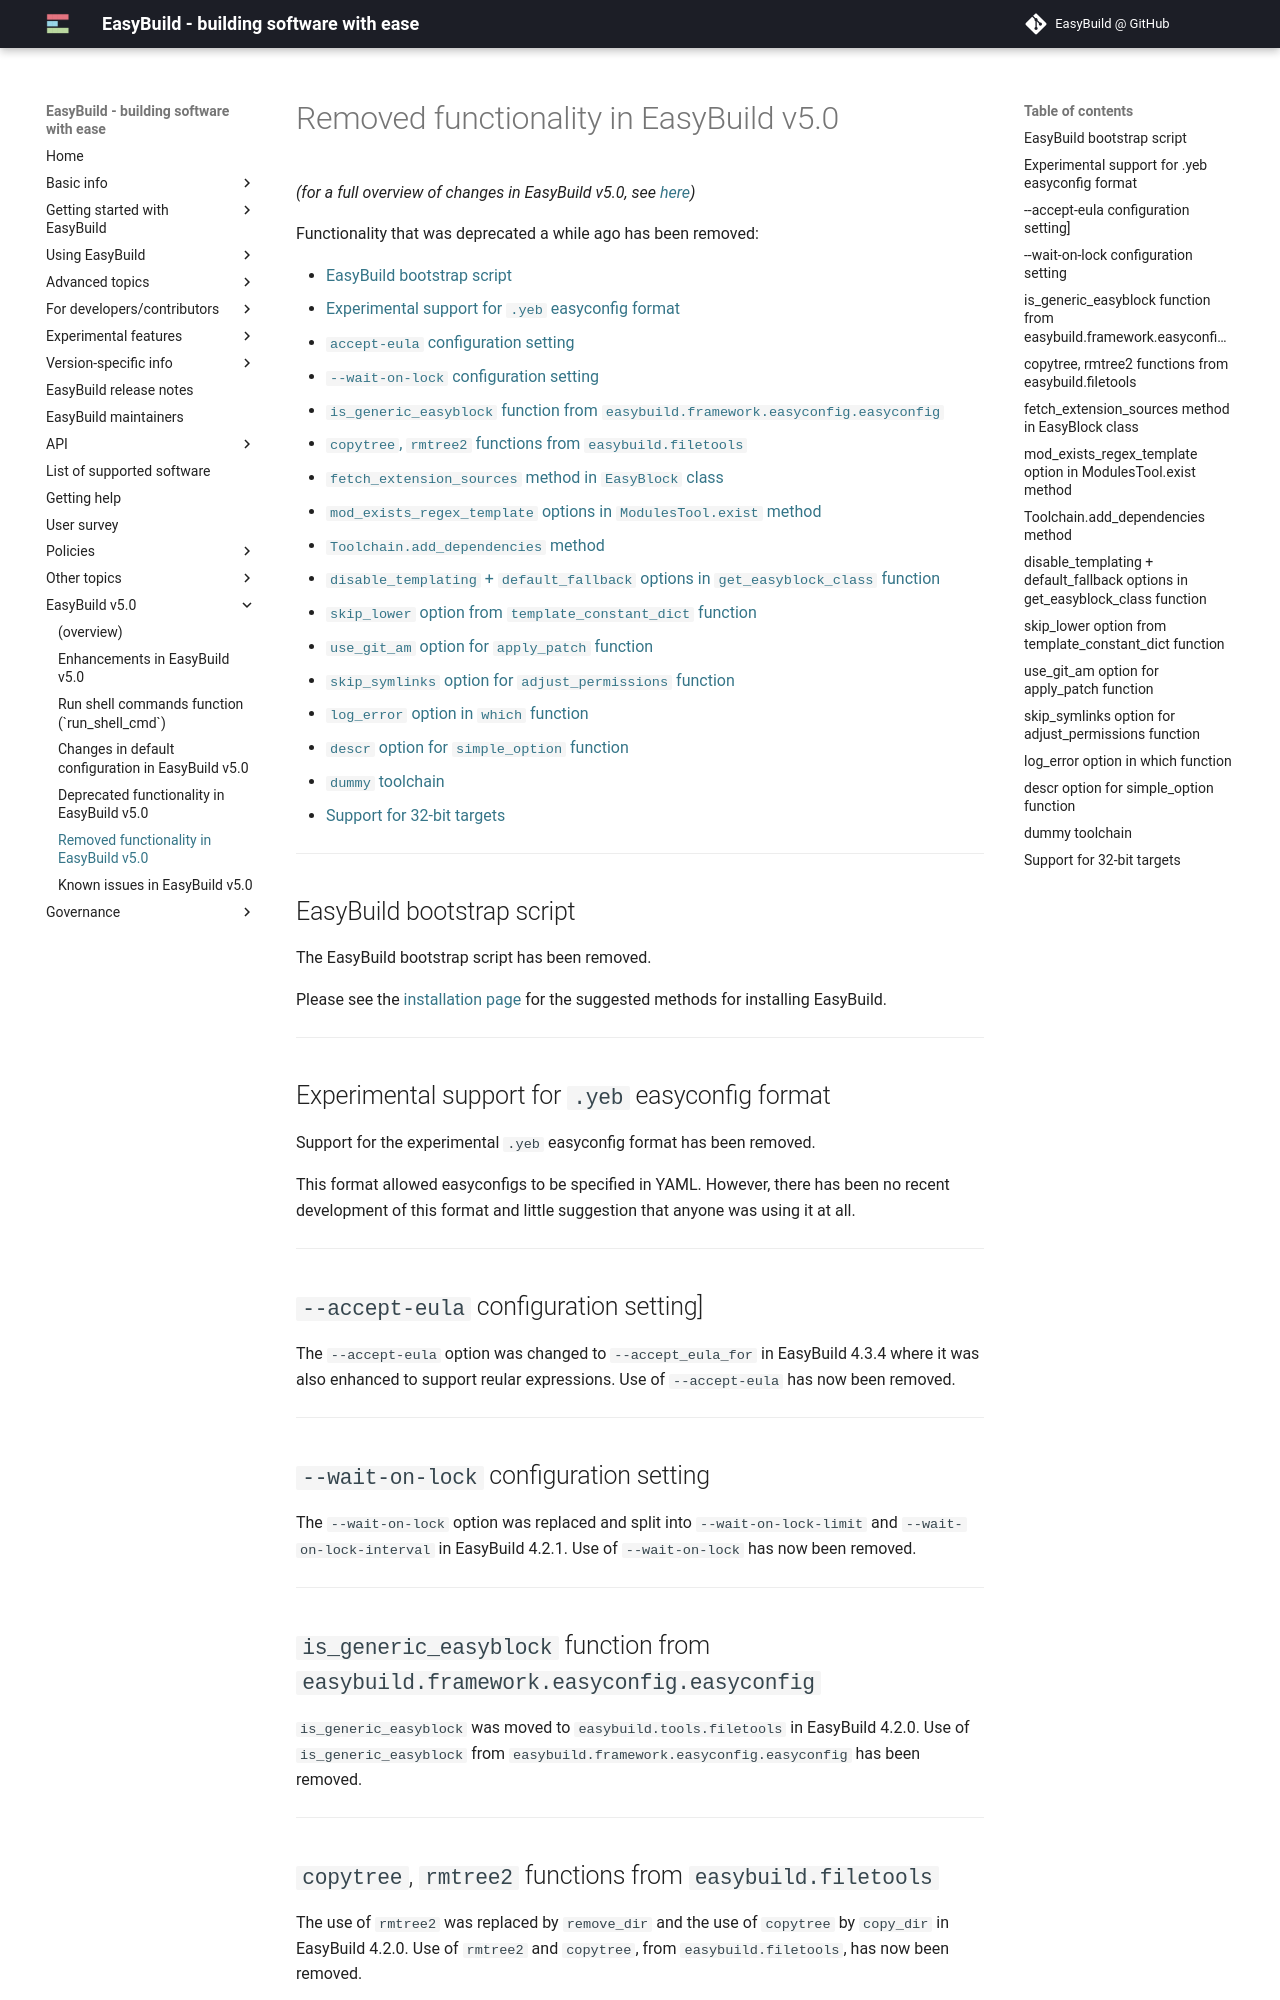

repository: easybuilders/easybuild-docs · page: easybuild-v5/removed-functionality/index.html · generator: mkdocs

# Removed functionality in EasyBuild v5.0

*(for a full overview of changes in EasyBuild v5.0, see [here](index.md))*

Functionality that was deprecated a while ago has been removed:

- [EasyBuild bootstrap script][bootstrap_script]
- [Experimental support for `.yeb` easyconfig format][yeb]
- [`accept-eula` configuration setting][accept-eula]
- [`--wait-on-lock` configuration setting][wait-on-lock]
- [`is_generic_easyblock` function from `easybuild.framework.easyconfig.easyconfig`][easyconfig-is_generic_easyblock]
- [`copytree`, `rmtree2` functions from `easybuild.filetools`][filetools-copytree-rmtree2]
- [`fetch_extension_sources` method in `EasyBlock` class][EasyBlock-fetch_extension_sources]
- [`mod_exists_regex_template` options in `ModulesTool.exist` method][ModulesTool-exist-mod_exists_regex_template]
- [`Toolchain.add_dependencies` method][Toolchain-add_dependencies]
- [`disable_templating` + `default_fallback` options in `get_easyblock_class` function][get_easyblock_class]
- [`skip_lower` option from `template_constant_dict` function][template_constant_dict]
- [`use_git_am` option for `apply_patch` function][apply_patch-use_git_am]
- [`skip_symlinks` option for `adjust_permissions` function][adjust_permissions-skip_symlinks]
- [`log_error` option in `which` function][which-log_error]
- [`descr` option for `simple_option` function][simple_option-descr]
- [`dummy` toolchain][dummy-toolchain]
- [Support for 32-bit targets][32-bit-targets]


---

## EasyBuild bootstrap script {: #bootstrap_script }

The EasyBuild bootstrap script has been removed.

Please see the [installation page](../installation.md) for the suggested methods for installing EasyBuild.

---

## Experimental support for `.yeb` easyconfig format {: #yeb }

Support for the experimental `.yeb` easyconfig format has been removed.

This format allowed easyconfigs to be specified in YAML. However, there has been no recent development of this
format and little suggestion that anyone was using it at all.

---

## `--accept-eula` configuration setting] {: #accept-eula }

The `--accept-eula` option was changed to `--accept_eula_for` in EasyBuild 4.3.4 where it was also enhanced to
support reular expressions. Use of `--accept-eula` has now been removed.

---

## `--wait-on-lock` configuration setting {: #wait-on-lock }

The `--wait-on-lock` option was replaced and split into `--wait-on-lock-limit` and `--wait-on-lock-interval` in
EasyBuild 4.2.1. Use of `--wait-on-lock` has now been removed.

---
